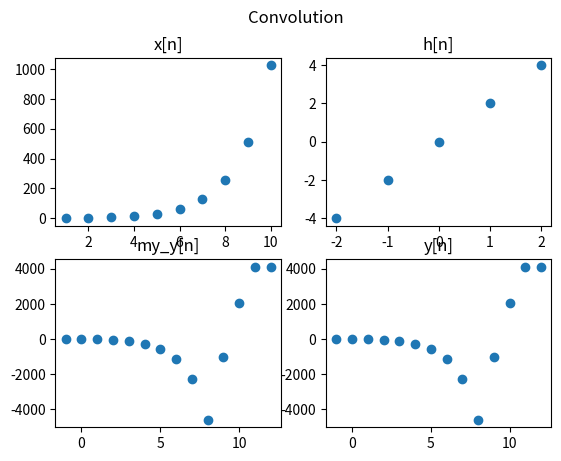

This chart was generated by the following Python code:
import numpy as np
import matplotlib.pyplot as plt

# --- myConv ---
def myConv(x, h):
    # returns the convolution of two discrete finite vectors
    # = x*h[n] = sum( x[n]h[m-n])

    M, N = len(x), len(h) # Multiple uses
    
    if M>N: # Extend h
        h = np.append(h, np.zeros(M-N))
    elif M<N: # Extend x
        x = np.append(x, np.zeros(N-M))

    y = np.zeros(2*M-1) # Will be the right size before returning

    for n in range(M): # n : 0->M
        for k in range(n+1):
            y[n] += x[k] * h[n-k]

    for n in range(M, 2*M-1): # n : M->End
        for k in range(n+1):
            if k < M and n-k < M: # Filtering the out of bounds
                y[n] += x[k] * h[n-k]

    y = y[:M+N-1] # remove the Extra 0

    return y

''' Without Extending ( Only works if M==N)
    M, N = len(x), len(h) # Multiple uses

    y = np.zeros(M+N-1) # 

    for n in range(M): # n: 0->M
        for k in range(n+1.
            y[n] += x[k] * h[n-k]

    for n in range(M, M+N-1): # n: M->End
        for k in range(n+1):
            if k < M and n-k < N: # Filtering the out of bounds
                y[n] += x[k] * h[n-k]

    return y
'''

def gen_ny(nx, nh):
    ny = np.arange(nx[0]+nh[0], nx[-1]+nh[-1] + 1)
    return ny

# --- definition ----
nx = np.arange(1, 11)
x = 2**nx

nh = np.arange(-2, 3)
h = nh*2

ny = gen_ny(nx, nh)
y = np.convolve(x, h)
my_y = myConv(x, h)

print("x= ", x)
print("h= ", h)
print("-"*40)
print("   y = ", y)
print("-"*20)
print("my_y = ", my_y)

# --- Plot ---
fig, plots = plt.subplots(2, 2)
fig.suptitle("Convolution")

plots[0, 0].scatter(nx, x)
plots[0, 0].set_title("x[n]")

plots[0, 1].scatter(nh, h)
plots[0, 1].set_title("h[n]")

plots[1, 0].scatter(ny, my_y)
plots[1, 0].set_title("my_y[n]")

plots[1, 1].scatter(ny, y)
plots[1, 1].set_title("y[n]")

plt.show()
